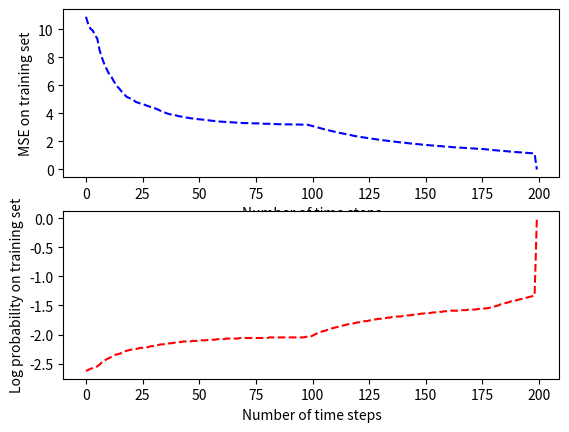
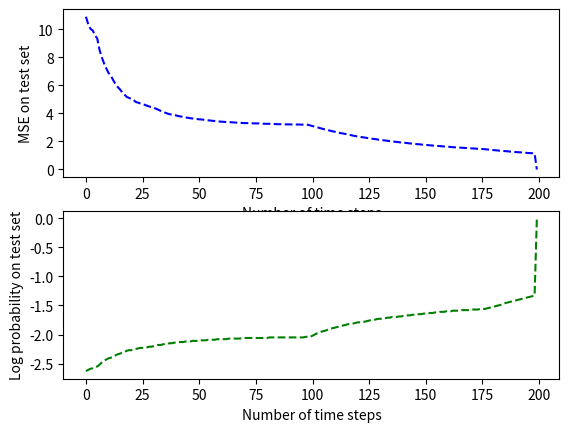

Recreate these plots in Python, in order. (Note: this script raises an exception after producing the figures.)
import matplotlib.pyplot as plt
import numpy as np
train_test_results = [[ 10.9  ,-2.63,  10.9,   -2.63],
 [ 10.37,  -2.61,  10.37,  -2.61],
 [ 10.04, -2.59,  10.04,  -2.59],
 [  9.92, -2.58,   9.92,  -2.58],
 [  9.58, -2.56,   9.58,  -2.56],
 [  9.34,  -2.55,   9.34,  -2.55],
 [  8.53,  -2.52,   8.53,  -2.52],
 [  8.  , -2.48,   8.,    -2.48],
 [  7.57,  -2.45,   7.6,   -2.45],
 [  7.21,  -2.43,   7.26,  -2.43],
 [  6.88,  -2.41,   6.96,  -2.41],
 [  6.7,   -2.39,   6.8,   -2.4 ],
 [  6.38,  -2.37,   6.46,  -2.38],
 [  6.11,  -2.35,   6.18,  -2.36],
 [  5.89,  -2.34,   5.95,  -2.34],
 [  5.72,  -2.33,   5.78,  -2.33],
 [  5.51,  -2.31,   5.56,  -2.31],
 [  5.34,  -2.29,   5.39,  -2.3 ],
 [  5.18,  -2.28,   5.22,  -2.28],
 [  5.11,  -2.27,   5.14,  -2.27],
 [  5.04 , -2.26 ,  5.07,  -2.27],
 [  4.96,  -2.26,   4.99,  -2.26],
 [  4.82,  -2.25 ,  4.84 , -2.25],
 [  4.77,  -2.24  , 4.8  , -2.24],
 [  4.71,  -2.23 ,  4.73,  -2.23],
 [  4.67,  -2.23 ,  4.69,  -2.23],
 [  4.61,  -2.22 ,  4.63, -2.22],
 [  4.55,  -2.22 ,  4.57,  -2.22],
 [  4.49,  -2.21 ,  4.5 ,  -2.21],
 [  4.45 , -2.2,    4.47,  -2.21],
 [  4.4 ,  -2.2  ,  4.42 , -2.2 ],
 [  4.33,  -2.19,   4.35,  -2.19],
 [  4.26 , -2.18 ,  4.27,  -2.18],
 [  4.18 , -2.17 ,  4.2 ,  -2.18],
 [  4.11 , -2.17 ,  4.13 , -2.17],
 [  4.05 , -2.16 ,   4.06 ,  -2.16],
 [  3.99,  -2.16 ,  4.  ,  -2.16],
 [  3.94, -2.15 ,  3.95,  -2.15],
 [  3.92,  -2.15 ,  3.93,  -2.15],
 [  3.88,  -2.14,   3.89,  -2.14],
 [  3.85,  -2.14,   3.86 , -2.14],
 [  3.8  , -2.13,   3.81,  -2.13],
 [  3.78 , -2.13,   3.78,  -2.13],
 [  3.75 , -2.12,   3.75,  -2.13],
 [  3.71 , -2.12,   3.72,  -2.12],
 [  3.69 , -2.12 ,  3.7 ,  -2.12],
 [  3.66,  -2.12,   3.67,  -2.12],
 [  3.64 , -2.11,   3.65,  -2.11],
 [  3.62,  -2.11 ,  3.63 , -2.11],
 [  3.6 ,  -2.11,   3.61,  -2.11],
 [  3.58,  -2.1,    3.59,  -2.1 ],
 [  3.57,  -2.1 ,   3.58,  -2.1 ],
 [  3.55 , -2.1,    3.56,  -2.1 ],
 [  3.53,  -2.1,    3.54,  -2.1 ],
 [  3.51,  -2.09,   3.52,  -2.09],
 [  3.49,  -2.09,   3.5 ,  -2.09],
 [  3.47 , -2.09 ,  3.48 , -2.09],
 [  3.46,  -2.09 ,  3.47,  -2.09],
 [  3.44 , -2.08 ,  3.45,  -2.08],
 [  3.42,  -2.08 ,  3.43,  -2.08],
 [  3.41 , -2.08 ,  3.41 , -2.08],
 [  3.4  , -2.08 ,  3.4 ,  -2.08],
 [  3.38  ,-2.07 ,  3.39 , -2.08],
 [  3.38 , -2.07  , 3.39 , -2.07],
 [  3.37,  -2.07 ,  3.38,  -2.07],
 [  3.36,  -2.07 ,   3.37,  -2.07],
 [  3.35,  -2.07,   3.36,  -2.07],
 [  3.34,  -2.07,   3.35 , -2.07],
 [  3.33 , -2.06 ,   3.34 , -2.07],
 [  3.32 , -2.06 ,  3.33 , -2.06],
 [  3.31,  -2.06 ,  3.32 , -2.06],
 [  3.31 , -2.06 ,  3.32 , -2.06],
 [  3.31 , -2.06 ,  3.31 , -2.06],
 [  3.3  , -2.06 ,  3.31 , -2.06],
 [  3.29 , -2.06 ,  3.3  , -2.06],
 [  3.29 , -2.06 ,  3.3 ,  -2.06],
 [  3.29,  -2.06 ,  3.29,  -2.06],
 [  3.28 , -2.06 ,  3.29 , -2.06],
 [  3.27 , -2.06 ,  3.28 , -2.06],
 [  3.26 , -2.06 ,  3.27 , -2.06],
 [  3.26, -2.06  , 3.27  ,-2.06],
 [  3.26 , -2.05  , 3.26 , -2.05],
 [  3.25 , -2.05  , 3.25 , -2.05],
 [  3.24  ,-2.05 ,  3.25 , -2.05],
 [  3.24 , -2.05  , 3.24 , -2.05],
 [  3.23 , -2.05 ,  3.24 , -2.05],
 [  3.23  ,-2.05  , 3.23 , -2.05],
 [  3.22 , -2.05 ,  3.23 , -2.05],
 [  3.22 , -2.05 ,  3.22 , -2.05],
 [  3.22 , -2.05 ,  3.23 , -2.05],
 [  3.22, -2.05 ,  3.22 , -2.05],
 [  3.21 , -2.05 ,  3.22 , -2.05],
 [  3.21,  -2.05 ,  3.21 , -2.05],
 [  3.21 , -2.05 ,  3.21 , -2.05],
 [  3.21 , -2.05 ,  3.21 , -2.05],
 [  3.2 ,  -2.05 ,  3.21 , -2.05],
 [  3.2 ,  -2.05 ,  3.21 , -2.05],
 [  3.2 ,  -2.04 ,  3.2 ,  -2.04],
 [  3.19 , -2.04 ,  3.2 ,  -2.04],
 [  3.14, -2.04 ,  3.15 , -2.04],
 [  3.1  , -2.02 ,  3.1 ,  -2.02],
 [  3.05 , -2.  ,   3.06 , -2.  ],
 [  3.01 , -1.98,   3.01 , -1.98],
 [  2.97 , -1.97 ,  2.97 , -1.97],
 [  2.92 , -1.95 ,  2.92 , -1.95],
 [  2.88 , -1.94 ,  2.88 , -1.94],
 [  2.84 , -1.93 ,  2.84 , -1.93],
 [  2.8  , -1.91 ,  2.81 , -1.91],
 [  2.76 , -1.9  ,  2.76 , -1.9 ],
 [  2.72 , -1.89 ,  2.73 , -1.89],
 [  2.69 , -1.88 ,  2.69 , -1.88],
 [  2.65 , -1.87 ,  2.66 , -1.87],
 [  2.61 , -1.86 ,  2.62 , -1.86],
 [  2.58 , -1.85 ,  2.59 , -1.85],
 [  2.55 , -1.84 ,  2.56 , -1.84],
 [  2.52 , -1.83 ,  2.52 , -1.83],
 [  2.48 , -1.82 ,  2.49 , -1.82],
 [  2.45 , -1.81 ,  2.45 , -1.82],
 [  2.41 , -1.81 ,  2.42 , -1.81],
 [  2.38 , -1.8  ,  2.39 , -1.8 ],
 [  2.36 , -1.79 ,  2.37 , -1.79],
 [  2.33 , -1.79 ,  2.34 , -1.79],
 [  2.3  , -1.78 ,  2.31 , -1.78],
 [  2.28 , -1.77 ,  2.29 , -1.78],
 [  2.25 , -1.77 ,  2.26 , -1.77],
 [  2.23 , -1.76 ,  2.23 , -1.76],
 [  2.2  , -1.75  , 2.21 , -1.75],
 [  2.18 , -1.74 ,  2.19 , -1.75],
 [  2.16 , -1.74 ,  2.16 , -1.74],
 [  2.13 , -1.73 ,  2.14 , -1.73],
 [  2.11 , -1.73 ,  2.12 , -1.73],
 [  2.09 , -1.72 ,  2.09 , -1.72],
 [  2.07 , -1.72 ,  2.08 , -1.72],
 [  2.05 , -1.71 ,  2.06 , -1.71],
 [  2.03 , -1.71 ,  2.04 , -1.71],
 [  2.01 , -1.7 ,   2.02 , -1.7 ],
 [  1.99 , -1.7 ,   2. ,   -1.7 ],
 [  1.97 , -1.69 ,  1.98,  -1.7 ],
 [  1.95 , -1.69,   1.96,  -1.69],
 [  1.93 , -1.69,   1.94,  -1.69],
 [  1.92 , -1.68,   1.92 , -1.68],
 [  1.9 ,  -1.68,   1.9 ,  -1.68],
 [  1.88,  -1.67,   1.89 , -1.67],
 [  1.86 , -1.67 ,  1.87,  -1.67],
 [  1.85 , -1.66,   1.86 , -1.66],
 [  1.83 , -1.66 ,  1.85,  -1.66],
 [  1.81 , -1.65,   1.83 , -1.65],
 [  1.8 ,  -1.65,   1.82,  -1.65],
 [  1.78, -1.64,   1.8 ,  -1.65],
 [  1.76 , -1.64 ,  1.79,  -1.64],
 [  1.75 , -1.63,   1.78 , -1.64],
 [  1.74, -1.63,   1.76 , -1.63],
 [  1.72 , -1.63,   1.75 , -1.63],
 [  1.71,  -1.62,   1.73 , -1.63],
 [  1.69 , -1.62,   1.72,  -1.62],
 [  1.68 , -1.62,   1.71,  -1.62],
 [  1.67 , -1.61 ,  1.7 ,  -1.61],
 [  1.66, -1.61,   1.68,  -1.61],
 [  1.64,  -1.6,    1.67,  -1.61],
 [  1.63, -1.6 ,   1.66,  -1.6 ],
 [  1.62 , -1.6  ,  1.64 , -1.6 ],
 [  1.61  ,-1.59  , 1.63 , -1.6 ],
 [  1.59 , -1.59   ,1.62 , -1.59],
 [  1.58  ,-1.59   ,1.61 , -1.59],
 [  1.57  ,-1.59   ,1.6  , -1.59],
 [  1.56  ,-1.58   ,1.59 , -1.59],
 [  1.55  ,-1.58   ,1.57 , -1.58],
 [  1.54  ,-1.58   ,1.56 , -1.58],
 [  1.53  ,-1.58   ,1.55 , -1.58],
 [  1.52  ,-1.57   ,1.54 , -1.58],
 [  1.51  ,-1.57   ,1.53 , -1.57],
 [  1.5   ,-1.57   ,1.52 , -1.57],
 [  1.49  ,-1.57   ,1.51 , -1.57],
 [  1.47  ,-1.56   ,1.5  , -1.57],
 [  1.47  ,-1.56   ,1.49 , -1.56],
 [  1.46  ,-1.56   ,1.48 , -1.56],
 [  1.45  ,-1.55   ,1.47 , -1.56],
 [  1.43  ,-1.55   ,1.45 , -1.55],
 [  1.42  ,-1.54   ,1.44 , -1.54],
 [  1.4   ,-1.53   ,1.42 , -1.53],
 [  1.38  ,-1.52   ,1.41 , -1.52],
 [  1.37  ,-1.51   ,1.39 , -1.51],
 [  1.35  ,-1.5    ,1.38 , -1.5 ],
 [  1.34  ,-1.48   ,1.36 , -1.49],
 [  1.33  ,-1.47   ,1.35 , -1.47],
 [  1.31  ,-1.46   ,1.33 , -1.46],
 [  1.3   ,-1.45   ,1.32 , -1.45],
 [  1.28  ,-1.44   ,1.3  , -1.44],
 [  1.27  ,-1.42   ,1.29 , -1.43],
 [  1.25  ,-1.42   ,1.27 , -1.42],
 [  1.24  ,-1.41   ,1.26 , -1.41],
 [  1.23  ,-1.4    ,1.25 , -1.4 ],
 [  1.22  ,-1.39   ,1.24 , -1.39],
 [  1.21  ,-1.38   ,1.22 , -1.38],
 [  1.19  ,-1.37   ,1.21 , -1.37],
 [  1.18  ,-1.36   ,1.2  , -1.36],
 [  1.17  ,-1.35   ,1.19 , -1.35],
 [  1.16  ,-1.34   ,1.17  ,-1.34],
 [  1.14  ,-1.33   ,1.16  ,-1.33],
 [  0.    , 0.     ,0.    , 0.  ]]
 
mse_train_array=[]
mse_log_prob_train_array = []
mse_test_array=[]
mse_log_prob_test_array =[]

for ele in train_test_results:
 	mse_train_array.append(ele[0])
 	mse_log_prob_train_array.append(ele[1])
 	mse_test_array.append(ele[2])
 	mse_log_prob_test_array.append(ele[3])

plt.figure(1)
plt.subplot(211)
plt.plot(mse_train_array,'b--')
plt.ylabel('MSE on training set')
plt.xlabel('Number of time steps')
plt.subplot(212)
plt.plot(mse_log_prob_train_array,'r--')
plt.ylabel('Log probability on training set')
plt.xlabel('Number of time steps')
plt.show()
plt.figure(2)
plt.subplot(211)
plt.plot(mse_train_array,'b--')
plt.ylabel('MSE on test set')
plt.xlabel('Number of time steps')
plt.subplot(212)
plt.plot(mse_log_prob_test_array,'g--')
plt.ylabel('Log probability on test set')
plt.xlabel('Number of time steps')
plt.show()

train_test_results_growprune = [[ 10.9  , -2.63,  10.9,   -2.63],
 [ 10.37 , -2.61 , 10.37 , -2.61],
 [ 10.06  ,-2.59 , 10.06 , -2.59],
 [ 10.04  ,-2.58 , 10.04 , -2.58],
 [  9.85  ,-2.57 ,  9.85 , -2.57],
 [  9.85  ,-2.58 ,  9.85 , -2.58],
 [  9.78  ,-2.57 ,  9.78 , -2.57],
 [  9.73  ,-2.57 ,  9.73 , -2.57],
 [  9.73  ,-2.57 ,  9.73 , -2.57],
 [  9.55  ,-2.56 ,  9.55 , -2.56],
 [  9.46  ,-2.56 ,  9.46 , -2.56],
 [  9.19  ,-2.54 ,  9.17 , -2.54],
 [  8.92  ,-2.52 ,  8.9  , -2.52],
 [  8.64  ,-2.51 ,  8.61 , -2.51],
 [  8.45  ,-2.51 ,  8.42 , -2.5 ],
 [  8.22  ,-2.49 ,  8.2  , -2.49],
 [  8.08  ,-2.48 ,  8.06 , -2.48],
 [  7.91  ,-2.47 ,  7.89 , -2.47],
 [  7.79  ,-2.47 ,  7.75 , -2.46],
 [  7.74  ,-2.46 ,  7.71 , -2.46],
 [  7.67  ,-2.46 ,  7.64 , -2.45],
 [  7.57  ,-2.45 ,  7.56 , -2.45],
 [  7.51  ,-2.45 ,  7.52 , -2.45],
 [  7.44  ,-2.44 ,  7.47 , -2.45],
 [  7.41  ,-2.44 ,  7.43 , -2.44],
 [  7.35  ,-2.44 ,  7.37 , -2.44],
 [  7.3   ,-2.43 ,  7.32 , -2.44],
 [  7.22  ,-2.43 ,  7.24 , -2.43],
 [  7.12  ,-2.42 ,  7.12 , -2.43],
 [  7.07  ,-2.42 ,  7.08 , -2.42],
 [  7.    ,-2.41 ,  7.   , -2.42],
 [  6.91  ,-2.41 ,  6.92 , -2.41],
 [  6.88  ,-2.41 ,  6.9  , -2.41],
 [  6.84  ,-2.41 ,  6.86 , -2.41],
 [  6.83  ,-2.41 ,  6.86 , -2.41],
 [  6.8   ,-2.41 ,  6.83 , -2.41],
 [  6.79  ,-2.4  ,  6.82 , -2.41],
 [  6.77  ,-2.4  ,  6.79 , -2.41],
 [  6.76  ,-2.4  ,  6.79 , -2.41],
 [  6.75  ,-2.4  ,  6.77 , -2.4 ],
 [  6.73  ,-2.4  ,  6.76 , -2.41],
 [  6.72  ,-2.4   , 6.75 , -2.4 ],
 [  6.72  ,-2.4   , 6.74 , -2.4 ],
 [  6.72  ,-2.4   , 6.75 , -2.4 ],
 [  6.72  ,-2.4   , 6.74 , -2.4 ],
 [  6.71  ,-2.4   , 6.73 , -2.4 ],
 [  6.66  ,-2.4    ,6.69 , -2.4 ],
 [  6.62  ,-2.4    ,6.64 , -2.4 ],
 [  6.6   ,-2.39   ,6.62 , -2.4 ],
 [  6.58  ,-2.39   ,6.61 , -2.4 ],
 [  6.58  ,-2.39  , 6.6  , -2.4 ],
 [  6.55  ,-2.39  , 6.57 , -2.39],
 [  6.53  ,-2.39  , 6.55  ,-2.39],
 [  6.51  ,-2.39  , 6.53  ,-2.39],
 [  6.49  ,-2.38  , 6.51  ,-2.39],
 [  6.47  ,-2.38  , 6.49  ,-2.39],
 [  6.46  ,-2.38  , 6.48  ,-2.39],
 [  6.43  ,-2.38  , 6.45  ,-2.38],
 [  6.41  ,-2.38  , 6.43  ,-2.38],
 [  6.42  ,-2.38  , 6.44  ,-2.38],
 [  6.43  ,-2.38  , 6.45  ,-2.38],
 [  6.43  ,-2.38  , 6.45  ,-2.38],
 [  6.43  ,-2.38  , 6.45  ,-2.39],
 [  6.43  ,-2.38  , 6.45  ,-2.39],
 [  6.42  ,-2.38  , 6.45  ,-2.39],
 [  6.41  ,-2.38  , 6.44  ,-2.39],
 [  6.42  ,-2.38  , 6.44  ,-2.39],
 [  6.43  ,-2.38  , 6.45  ,-2.39],
 [  6.42  ,-2.38  , 6.44  ,-2.39],
 [  6.42  ,-2.38  , 6.44  ,-2.39],
 [  6.42  ,-2.38  , 6.44  ,-2.39],
 [  6.42  ,-2.38  , 6.44  ,-2.39],
 [  6.41  ,-2.38  , 6.44  ,-2.39],
 [  6.4   ,-2.38  , 6.44  ,-2.39],
 [  6.4   ,-2.38  , 6.44  ,-2.39],
 [  6.41  ,-2.38  , 6.44  ,-2.39],
 [  6.4   ,-2.38  , 6.44  ,-2.38],
 [  6.4   ,-2.38  , 6.44  ,-2.38],
 [  6.41  ,-2.38  , 6.44  ,-2.38],
 [  6.41  ,-2.38  , 6.44  ,-2.38],
 [  6.41  ,-2.38  , 6.44  ,-2.38],
 [  6.41  ,-2.38  , 6.44  ,-2.38],
 [  6.41  ,-2.38  , 6.44  ,-2.38],
 [  6.4   ,-2.38  , 6.43  ,-2.38],
 [  6.38  ,-2.38  , 6.42  ,-2.38],
 [  6.35  ,-2.37  , 6.39  ,-2.38],
 [  6.34  ,-2.37  , 6.39  ,-2.38],
 [  6.32  ,-2.37  , 6.37  ,-2.38],
 [  6.29  ,-2.37  , 6.35  ,-2.37],
 [  6.28  ,-2.37  , 6.34  ,-2.37],
 [  6.25  ,-2.36  , 6.32  ,-2.37],
 [  6.22  ,-2.36  , 6.29  ,-2.37],
 [  6.2   ,-2.36  , 6.27  ,-2.36],
 [  6.18  ,-2.36  , 6.26  ,-2.36],
 [  6.16  ,-2.35  , 6.24  ,-2.36],
 [  6.14  ,-2.35  , 6.23  ,-2.36],
 [  6.13  ,-2.35  , 6.22  ,-2.36],
 [  6.11  ,-2.35  , 6.21  ,-2.36],
 [  6.09  ,-2.35  , 6.2   ,-2.35],
 [  6.07  ,-2.34  , 6.18  ,-2.35],
 [  6.05  ,-2.34   ,6.17  ,-2.35],
 [  6.04  ,-2.34   ,6.16  ,-2.35],
 [  6.03  ,-2.34   ,6.15  ,-2.35],
 [  6.01  ,-2.34   ,6.15  ,-2.35],
 [  6.    ,-2.34   ,6.14  ,-2.35],
 [  5.98  ,-2.33   ,6.12  ,-2.35],
 [  5.97  ,-2.33   ,6.11  ,-2.34],
 [  5.96  ,-2.33   ,6.11  ,-2.34],
 [  5.95  ,-2.33   ,6.1   ,-2.34],
 [  5.94  ,-2.33   ,6.1   ,-2.34],
 [  5.92  ,-2.33   ,6.08  ,-2.34],
 [  5.91  ,-2.33   ,6.07  ,-2.34],
 [  5.89  ,-2.33   ,6.06  ,-2.34],
 [  5.87  ,-2.33   ,6.05  ,-2.34],
 [  5.86  ,-2.32   ,6.04  ,-2.34],
 [  5.85  ,-2.32   ,6.03  ,-2.34],
 [  5.84  ,-2.32   ,6.03  ,-2.34],
 [  5.82  ,-2.32   ,6.02  ,-2.34],
 [  5.81  ,-2.32   ,6.02  ,-2.34],
 [  5.8   ,-2.32   ,6.01  ,-2.34],
 [  5.79  ,-2.32   ,6.01  ,-2.34],
 [  5.78  ,-2.32   ,6.01  ,-2.34],
 [  5.77  ,-2.32   ,6.    ,-2.33],
 [  5.76  ,-2.32   ,6.    ,-2.33],
 [  5.76  ,-2.31   ,5.99  ,-2.33],
 [  5.75  ,-2.31   ,5.99  ,-2.33],
 [  5.74  ,-2.31   ,5.98  ,-2.33],
 [  5.74  ,-2.31   ,5.99  ,-2.33],
 [  5.73  ,-2.31   ,5.98  ,-2.33],
 [  5.71  ,-2.31   ,5.97  ,-2.33],
 [  5.69  ,-2.31   ,5.96  ,-2.33],
 [  5.67  ,-2.31   ,5.95  ,-2.33],
 [  5.66  ,-2.31   ,5.94  ,-2.33],
 [  5.64  ,-2.31   ,5.93  ,-2.33],
 [  5.62  ,-2.31   ,5.92  ,-2.33],
 [  5.61  ,-2.31   ,5.92  ,-2.33],
 [  5.59  ,-2.3    ,5.9   ,-2.33],
 [  5.59  ,-2.3    ,5.9   ,-2.33],
 [  5.58  ,-2.3    ,5.89  ,-2.33],
 [  5.57  ,-2.3    ,5.89  ,-2.33],
 [  5.56  ,-2.3    ,5.88  ,-2.33],
 [  5.55  ,-2.3    ,5.88  ,-2.32],
 [  5.55  ,-2.3    ,5.88  ,-2.32],
 [  5.52  ,-2.3    ,5.85  ,-2.32],
 [  5.49  ,-2.29   ,5.81  ,-2.32],
 [  5.45  ,-2.29   ,5.77  ,-2.31],
 [  5.41  ,-2.28   ,5.74  ,-2.31],
 [  5.37  ,-2.28   ,5.7   ,-2.3 ],
 [  5.34  ,-2.27   ,5.67  ,-2.3 ],
 [  5.29  ,-2.27   ,5.62  ,-2.29],
 [  5.23  ,-2.26   ,5.56  ,-2.29],
 [  5.18  ,-2.25   ,5.51  ,-2.28],
 [  5.12  ,-2.24   ,5.46  ,-2.27],
 [  5.08  ,-2.23   ,5.41  ,-2.26],
 [  5.02  ,-2.23   ,5.37  ,-2.25],
 [  4.98  ,-2.22   ,5.33  ,-2.24],
 [  4.94  ,-2.21   ,5.29  ,-2.24],
 [  4.89  ,-2.2    ,5.24  ,-2.23],
 [  4.85  ,-2.19   ,5.21  ,-2.22],
 [  4.81  ,-2.19   ,5.17  ,-2.22],
 [  4.77  ,-2.18   ,5.13  ,-2.21],
 [  4.72  ,-2.17   ,5.08  ,-2.2 ],
 [  4.68  ,-2.16   ,5.04  ,-2.2 ],
 [  4.64  ,-2.16   ,5.    ,-2.19],
 [  4.61  ,-2.15   ,4.97  ,-2.18],
 [  4.57  ,-2.14   ,4.93  ,-2.18],
 [  4.52  ,-2.14   ,4.89  ,-2.17],
 [  4.48  ,-2.13   ,4.85  ,-2.17],
 [  4.44  ,-2.12   ,4.82  ,-2.16],
 [  4.4   ,-2.12   ,4.78  ,-2.15],
 [  4.36  ,-2.11   ,4.75  ,-2.14],
 [  4.33  ,-2.1    ,4.72  ,-2.14],
 [  4.29  ,-2.09   ,4.68  ,-2.13],
 [  4.26  ,-2.09   ,4.65  ,-2.13],
 [  4.23  ,-2.08   ,4.62  ,-2.12],
 [  4.19  ,-2.07   ,4.59  ,-2.11],
 [  4.16  ,-2.07   ,4.56  ,-2.11],
 [  4.13  ,-2.06   ,4.53  ,-2.1 ],
 [  4.09  ,-2.05   ,4.5   ,-2.09],
 [  4.06  ,-2.05   ,4.47  ,-2.09],
 [  4.03  ,-2.04   ,4.44  ,-2.08],
 [  4.    ,-2.03   ,4.41  ,-2.08],
 [  3.96  ,-2.03   ,4.39  ,-2.07],
 [  3.94  ,-2.02   ,4.36  ,-2.07],
 [  3.91  ,-2.02   ,4.33  ,-2.06],
 [  3.87  ,-2.01   ,4.3   ,-2.06],
 [  3.84  ,-2.     ,4.27 , -2.05],
 [  3.81  ,-2.     ,4.25  ,-2.04],
 [  3.79  ,-1.99   ,4.23  ,-2.04],
 [  3.76  ,-1.99   ,4.2   ,-2.04],
 [  3.73  ,-1.98   ,4.18  ,-2.03],
 [  3.7   ,-1.98   ,4.15  ,-2.03],
 [  3.68  ,-1.97   ,4.12  ,-2.02],
 [  3.65  ,-1.97   ,4.1   ,-2.02],
 [  3.62  ,-1.96   ,4.07  ,-2.01],
 [  3.59  ,-1.96   ,4.05  ,-2.01],
 [  3.57  ,-1.95   ,4.02  ,-2.  ],
 [  3.54  ,-1.95   ,4.    ,-2.  ],
 [  3.52  ,-1.94   ,3.98  ,-1.99],
 [  0.    , 0.     ,0.    , 0.  ]]

mse_train_array_growprune=[]
mse_log_prob_train_array_growprune = []
mse_test_array_growprune=[]
mse_log_prob_test_array_growprune =[]

for ele in train_test_results_growprune:
 	mse_train_array_growprune.append(ele[0])
 	mse_log_prob_train_array_growprune.append(ele[1])
 	mse_test_array_growprune.append(ele[2])
 	mse_log_prob_test_array_growprune.append(ele[3])

plt.figure(3)
plt.subplot(211)
plt.scatter(mse_train_array_growprune)
plt.ylabel('MSE on training set')
plt.xlabel('Number of time steps')
plt.subplot(212)
plt.plot(mse_log_prob_train_array_growprune,'r--')
plt.ylabel('Log probability on training set')
plt.xlabel('Number of time steps')
plt.show()
plt.figure(4)
plt.subplot(211)
plt.plot(mse_train_array_growprune,'b--')
plt.ylabel('MSE on test set')
plt.xlabel('Number of time steps')
plt.subplot(212)
plt.plot(mse_log_prob_test_array_growprune,'g--')
plt.ylabel('Log probability on test set')
plt.xlabel('Number of time steps')
plt.show()